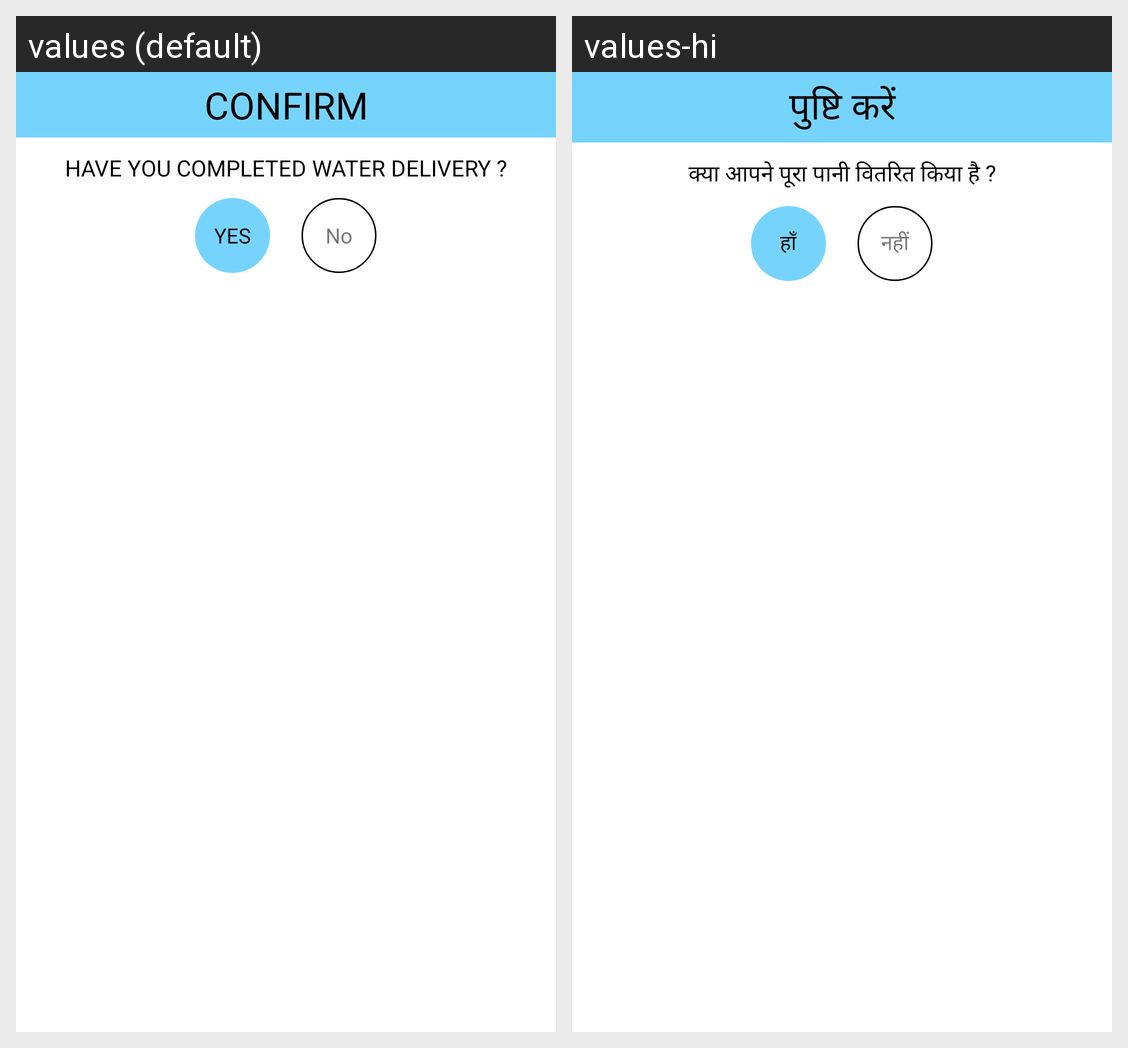

For this localized Android screen grid, give each drawn string resource with its value in every locale shown.
Android screen res/layout/confirm_water_delivery.xml rendered under 2 locales, left to right: values (default), values-hi. Device: Nexus 5 (rendered at 1080×1920; each locale shown at half size, 540×960, under a caption strip naming it); theme AppTheme.
Strings drawn on this screen, with the default value and each locale's value (text and hints the layout hard-codes, and strings that could not be matched under every locale, appear in the picture but are not listed):

confirm
  values: CONFIRM
  values-hi: पुष्टि करें

complete_water_delivery
  values: HAVE YOU COMPLETED WATER DELIVERY ?
  values-hi: क्या आपने पूरा पानी वितरित किया है ?

yes
  values: YES
  values-hi: हाँ

no
  values: No
  values-hi: नहीं
